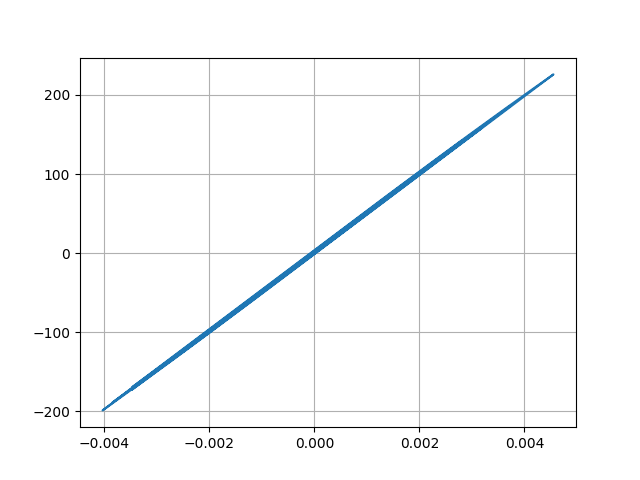

The file beside this chart, header and first rows:
Desplacment, Force
0.0, 0.0
1.112334650294334e-06, 0.05562
4.134484849697065e-06, 0.2067
8.583273256467538e-06, 0.4292
1.4155741583969362e-05, 0.7078
2.055954481494763e-05, 1.028
2.743253529652976e-05, 1.372
3.437427158593486e-05, 1.719
4.088765894488797e-05, 2.044
4.6539016075285643e-05, 2.327
5.1079564363745e-05, 2.554
5.4423035787450596e-05, 2.721
5.6609180398822575e-05, 2.83
5.786752730333392e-05, 2.893
5.8723378426956614e-05, 2.936
5.9724282917729594e-05, 2.986
6.126193535632773e-05, 3.063
6.353024806224832e-05, 3.176
6.653572688578168e-05, 3.327
7.003277035388277e-05, 3.502
7.336159518973087e-05, 3.668
7.581930746677631e-05, 3.791
7.68170685907089e-05, 3.841
7.595680971621354e-05, 3.798
7.295234629671529e-05, 3.648
6.78056965490591e-05, 3.39
6.107821262345464e-05, 3.054
5.3501409725172134e-05, 2.675
4.592132678953049e-05, 2.296
3.8989732607728655e-05, 1.949
3.291850075748989e-05, 1.646
2.7655787584097137e-05, 1.383
2.3080731590408692e-05, 1.154
1.8854891582400515e-05, 0.9427
1.4281818377032422e-05, 0.7141
8.502094044448077e-06, 0.4251
4.1029023932246483e-07, 0.02049
-1.0876262306249996e-05, -0.5438
-2.5747934185937767e-05, -1.287
-4.4059714476885275e-05, -2.203
-6.499588395861049e-05, -3.25
-8.74323327359373e-05, -4.372
-0.0001101, -5.507
-0.0001319, -6.593
-0.0001509, -7.547
-0.0001661, -8.305
-0.0001766, -8.831
-0.0001826, -9.13
-0.0001856, -9.278
-0.0001873, -9.365
-0.0001895, -9.476
-0.0001935, -9.673
-0.0001996, -9.979
-0.0002079, -10.39
-0.0002182, -10.91
-0.0002302, -11.51
-0.0002429, -12.14
-0.0002552, -12.76
-0.0002663, -13.31
-0.0002753, -13.77
... 2,941 more rows
